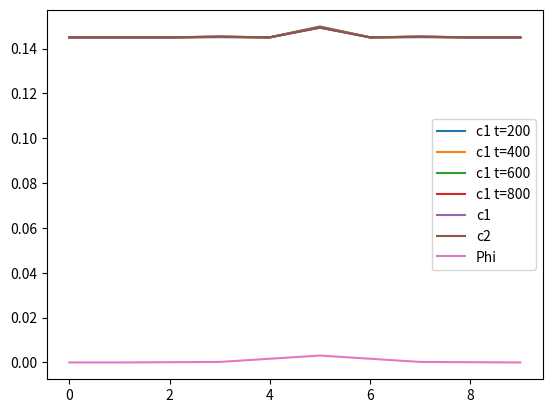

Generate this figure with matplotlib:
import numpy as np
import math
import matplotlib.pyplot as plt
from scipy import linalg
import time
import random
import sys
import matplotlib.cm as cm
import matplotlib.mlab as mlab
import matplotlib.pyplot as plt

class Ion:
	def __init__(self, c, cNew, D, z, name ):
		self.c = c                              # concentration
		self.cNew = cNew
		self.D = D                              # diffusion constant
		self.z = z 								# valence
		self.name = name                        # name of the ion
		self.dcdx = differentiate(c)

def differentiate(v):                           # x-values are between 0 and 1
	Nx = len(v)

	dv = np.zeros(Nx)
	dv[1:Nx-1] = (v[2:Nx]-v[:Nx-2])*Nx/2
	return(dv)

def integrate(v,xmin,xmax):
	Nx = len(v)
	V = np.zeros(Nx)
	Dx = (xmax-xmin)/Nx
	#V[:Nx-1] = (v[1:Nx]+v[:Nx-1])/(20)
	for i in range(0,Nx-1):
		V[i+1] = Dx*(v[i+1]+v[i])/2 + V[i]	
	return(V)

N = 10                                         # number of interior points
c1 = np.ones(N)*.145                           # initial concentration vector
c1[5] = 0.15
c2 = c1.copy()
z1 = 1                                         # valence
z2 = -1

D1 = 1.33e-1 #1.33e-9                                   # diffusion constant
D2 = 2.03e-1 #2.03e-9
lambda_n = 1.6                                 # tortuosity
#phi = np.zeros(N)                            # potential gradient



Ions = [Ion(c1,c1,D1,1,'sodium'),Ion(c1,c1, D2,-1,'cloride' )]




deltat = 1/20000
deltax = 1/(N)


def solveEquation(c1,c2,deltat,deltax): 
	c1New = c1.copy()
	c2New = c2.copy()
	alpha1 = deltat*D1/(deltax**2*lambda_n**2)
	alpha2 = deltat*D2/(deltax**2*lambda_n**2)
	
	for t in range(1000):
		dc1dx = differentiate(c1)
		#dc2dx = dc1dx.copy()                                                   # according to theory: dc1dx == dc2dx
		dc2dx = differentiate(c2)

		phi = -((z1*D1*dc1dx + z2*D2*dc2dx)/(z1**2*D1*c1 + z2**2*D2*c2 ))       # phi is the derivative of the potential
		Phi = integrate(phi,0,1)	                                           # Phi is the potential

		#c1New[1:N-1] = c1[1:N-1] + alpha1*(c1[2:N]-2*c1[1:N-1]+c1[0:N-2]) \
		#+ deltax*alpha1*z1/4*((c1[2:N] + c1[1:N-1])*(phi[2:N] + phi[1:N-1]) - (c1[1:N-1] + c1[0:N-2])*(phi[1:N-1] + phi[0:N-2]))

		#c2New[1:N-1] = c2[1:N-1] + alpha2*(c2[2:N]-2*c2[1:N-1]+c2[0:N-2])\
		# + deltax*alpha2*z2/4*((c2[2:N] + c2[1:N-1])*(phi[2:N] + phi[1:N-1]) - (c2[1:N-1] + c2[0:N-2])*(phi[1:N-1] + phi[0:N-2]))





		c1New[2:N-2] = c1[2:N-2] + alpha1*(c1[4:N]-2*c1[2:N-2]+c1[:N-4])/4 \
		+ deltax*alpha1*z1/4*((c1[3:N-1] + c1[2:N-2])*(phi[3:N-1] + phi[2:N-2]) - (c1[2:N-2] + c1[1:N-3])*(phi[2:N-2] + phi[1:N-3]))

		c2New[2:N-2] = c2[2:N-2] + alpha2*(c2[4:N]-2*c2[2:N-2]+c2[:N-4])/4 \
		+ deltax*alpha2*z2/4*((c2[3:N-1] + c2[2:N-2])*(phi[3:N-1] + phi[2:N-2]) - (c2[2:N-2] + c2[1:N-3])*(phi[2:N-2] + phi[1:N-3]))

		#for i in range(1,N-1):
		#	if i%2 != 0: #c1New[i]-0.145 < 1.e-7
		#		c1New[i] = (c1New[i-1]+c1New[i+1])/2
		#		c2New[i] = (c2New[i-1]+c2New[i+1])/2



		#for i in range(1,N-2):
			#c1New[i] = c1[i]*(1-2*alpha1 + alpha1*z1*deltax**2*dphi[i]) + c1[i+1]*(alpha1 + alpha1*z1*deltax*phi[i]/2) + c1[i-1]*(alpha1 - alpha1*z1*deltax*phi[i]/2)
			#c2New[i] = c2[i]*(1-2*alpha2 + alpha2*z2*deltax**2*dphi[i]) + c2[i+1]*(alpha2 + alpha2*z2*deltax*phi[i]/2) + c2[i-1]*(alpha2 - alpha2*z2*deltax*phi[i]/2)

			#c1New[i] = c1[i] + alpha1*(c1[i+1]-2*c1[i]+c1[i-1]) + deltax*alpha1*z1/4*( ( c1[i+1]+c1[i] )*( phi[i+1]+phi[i] ) - ( c1[i]+c1[i-1] )*( phi[i]+phi[i-1] ))
			#c2New[i] = c2[i] + alpha2*(c2[i+1]-2*c2[i]+c2[i-1]) + deltax*alpha2*z2/4*( ( c2[i+1]+c2[i] )*( phi[i+1]+phi[i] ) - ( c2[i]+c2[i-1] )*( phi[i]+phi[i-1] ))

			#c1New[i] = c1[i] + alpha1*(c1[i+1]-2*c1[i]+c1[i-1]) + alpha1*z1/2*( ( c1[i+1]+c1[i] )*( Phi[i+1]-Phi[i] ) - ( c1[i]+c1[i-1] )*( Phi[i]-Phi[i-1] ))
			#c2New[i] = c2[i] + alpha2*(c2[i+1]-2*c2[i]+c2[i-1]) + alpha2*z2/2*( ( c2[i+1]+c2[i] )*( Phi[i+1]-Phi[i] ) - ( c2[i]+c2[i-1] )*( Phi[i]-Phi[i-1] ))


		c1 = c1New.copy()
		c2 = c2New.copy()
	

		if t%200 == 0:
			if t>0:
				plt.plot(c1,label='c1 t=%d' %t)	
	plt.legend()
	plt.show()

	print(c1)
	
	return(c1, c2, Phi)

def solveEquation2(Ions,deltat,deltax):

	                                           # Phi is the potential
	for t in range(1000):

		phi = -((Ions[0].z*Ions[0].D*Ions[0].dcdx + Ions[1].z*Ions[1].D*Ions[1].dcdx)/(Ions[0].z**2*Ions[0].D*Ions[0].c + Ions[1].z**2*Ions[1].D*Ions[1].c))       # phi is the derivative of the potential
		Phi = integrate(phi,0,1)

		for I in Ions:
			alpha = deltat*I.D/(deltax**2*lambda_n**2)
			I.cNew[1:N-1] = I.c[1:N-1] + alpha*(I.c[2:N]-2*I.c[1:N-1]+I.c[0:N-2]) + deltax*alpha*I.z/4*( ( I.c[2:N]+I.c[1:N-1] )*( phi[2:N]+phi[1:N-1] ) - ( I.c[1:N-1]+I.c[0:N-2] )*( phi[1:N-1]+phi[0:N-2] ))
			I.c = I.cNew

		if t%200 == 0:
			if t>0:
				plt.plot(I.c,label='c1 t=%d' %t)
	print(t)
	return(Ions, Phi)

#[Ion1,Ion2], Phi = solveEquation2(Ions,deltat,deltax)

C1,C2,Phi = solveEquation(c1,c2, deltat, deltax)
print(np.sum(C1-C2))

plt.plot(C1,label='c1')	
plt.plot(C2, label = 'c2')
plt.legend()
plt.show()
plt.plot(Phi, label = 'Phi')
plt.legend()
plt.show()



sys.exit()



x = np.linspace(0,10,100)
y = integrate(x,0,10)

plt.plot(x,x**2/2)
plt.plot(x,y)
plt.show()
sys.exit()
# 
